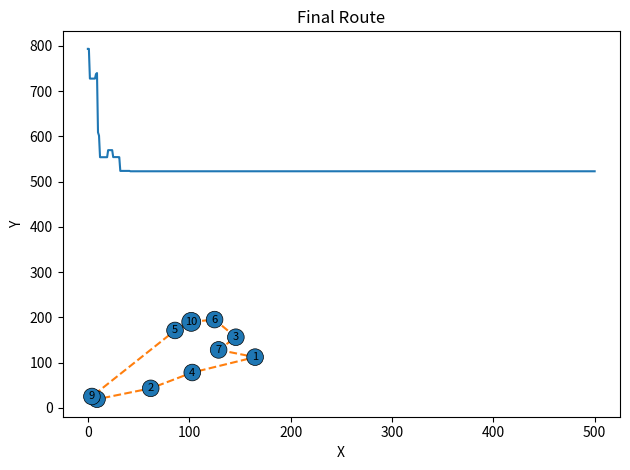

Reproduce this figure in Python.
import numpy as np, random, operator, pandas as pd, matplotlib.pyplot as plt

class City:
    def __init__(self,name, x, y):
        self.name = name
        self.x = x
        self.y = y
    
    def distance(self, city):
        xDis = abs(self.x - city.x)
        yDis = abs(self.y - city.y)
        distance = np.sqrt((xDis ** 2) + (yDis ** 2))
        return distance
    
    def __repr__(self):
        return "(" + str(self.name)+ ")"
        
class Fitness:
    def __init__(self, route):
        self.route = route
        self.distance = 0
        self.fitness= 0.0
    
    def routeDistance(self):
        if self.distance ==0:
            pathDistance = 0
            for i in range(0, len(self.route)):
                fromCity = self.route[i]
                toCity = None
                if i + 1 < len(self.route):
                    toCity = self.route[i + 1]
                else:
                    toCity = self.route[0]
                pathDistance += fromCity.distance(toCity)
            self.distance = pathDistance
        return self.distance
    
    def routeFitness(self):
        if self.fitness == 0:
            self.fitness = 1 / float(self.routeDistance())
        return self.fitness

#Generador de rutas Este método aleatoriza el orden de las ciudades,
# esto significa que este método crea un individuo al azar.
def createRoute(cityList):
    route = random.sample(cityList, len(cityList))
    return route


#Este método crea una población aleatoria del tamaño especificado.
def initialPopulation(popSize, cityList):
    population = []

    for i in range(0, popSize):
        population.append(createRoute(cityList))
    return population


#Esta función toma una población y la ordena en orden descendente
#usando la aptitud de cada individuo
def rankRoutes(population):
    fitnessResults = {}
    for i in range(0,len(population)):
        fitnessResults[i] = Fitness(population[i]).routeFitness()
    sorted_results=sorted(fitnessResults.items(), key = operator.itemgetter(1), reverse = True)
    return sorted_results



#Crear una función de selección que se utilizará para hacer la lista de rutas padre
def selection(popRanked, eliteSize):
    selectionResults = []
    df = pd.DataFrame(np.array(popRanked), columns=["Index","Fitness"])
    df['cum_sum'] = df.Fitness.cumsum()
    df['cum_perc'] = 100*df.cum_sum/df.Fitness.sum()
    
    for i in range(0, eliteSize):
        selectionResults.append(popRanked[i][0])
    for i in range(0, len(popRanked) - eliteSize):
        pick = 100*random.random()
        for i in range(0, len(popRanked)):
            if pick <= df.iat[i,3]:
                selectionResults.append(popRanked[i][0])
                break
    return selectionResults



#Crear poblacion para cruce
def matingPool(population, selectionResults):
    matingpool = []
    for i in range(0, len(selectionResults)):
        index = selectionResults[i]
        matingpool.append(population[index])
    return matingpool




#cruzaniebto
def breed(parent1, parent2):
    child = []
    childP1 = []
    childP2 = []
    
    geneA = int(random.random() * len(parent1))
    geneB = int(random.random() * len(parent1))
    
    startGene = min(geneA, geneB)
    endGene = max(geneA, geneB)

    for i in range(startGene, endGene):
        childP1.append(parent1[i])
        

    childP2 = [item for item in parent2 if item not in childP1]
    #print(startGene, endGene)

    #print(parent1)
    #print(parent2)

    #print(childP1)
    #print(childP2)
    child = childP1 + childP2

    #print(child)
    return child

#Crear función para ejecutar el cruce sobre el conjunto 
def breedPopulation(matingpool, eliteSize):
    children = []
    length = len(matingpool) - eliteSize
    pool = random.sample(matingpool, len(matingpool))

    for i in range(0,eliteSize):
        children.append(matingpool[i])
    
    for i in range(0, length):
        child = breed(pool[i], pool[len(matingpool)-i-1])
        children.append(child)
    return children




#mutar una sola ruta
def mutate(individual, mutationRate):
    for swapped in range(len(individual)):
        if(random.random() < mutationRate):
            swapWith = int(random.random() * len(individual))

            city1 = individual[swapped]
            city2 = individual[swapWith]

            individual[swapped] = city2
            individual[swapWith] = city1
    return individual



#mutar toda la poblacion
def mutatePopulation(population, mutationRate):
    mutatedPop = []
    for ind in range(0, len(population)):
        mutatedInd = mutate(population[ind], mutationRate)
        mutatedPop.append(mutatedInd)
    return mutatedPop

#llamar funciones para la siguiente generaciòn

def nextGeneration(currentGen, eliteSize, mutationRate):
    popRanked = rankRoutes(currentGen)
    selectionResults = selection(popRanked, eliteSize)
    matingpool = matingPool(currentGen, selectionResults)
    children = breedPopulation(matingpool, eliteSize)
    nextGeneration = mutatePopulation(children, mutationRate)
    return nextGeneration

def geneticAlgorithm(population, popSize, eliteSize, mutationRate, generations):
    pop = initialPopulation(popSize, population)
    progress = [1 / rankRoutes(pop)[0][1]]
    print("Initial distance: " + str(progress[0]))

    for i in range(1, generations+1):
        pop = nextGeneration(pop, eliteSize, mutationRate)
        progress.append(1 / rankRoutes(pop)[0][1])
        if i%100==0:
          print('Generation '+str(i),"Distance: ",progress[i])

    bestRouteIndex = rankRoutes(pop)[0][0]
    bestRoute = pop[bestRouteIndex]
    
    plt.plot(progress)
    plt.ylabel('Distance')
    plt.xlabel('Generation')
    plt.title('graphic')
    plt.tight_layout()
    plt.show()

    return bestRoute

#    init program
cityList = []
for i in range(0,10):
    cityList.append(City(name = i, x=int(random.random() * 200), y=int(random.random() * 200)))


best_route=geneticAlgorithm(population=cityList, popSize=30, eliteSize=20, mutationRate=0.01, generations=500)

x=[]
y=[]
for i in best_route:
  x.append(i.x)
  y.append(i.y)
x.append(best_route[0].x)
y.append(best_route[0].y)

plt.plot(x, y, '--o')
plt.xlabel('X')
plt.ylabel('Y')
ax=plt.gca()
plt.title('Final Route')
bbox_props = dict(boxstyle="circle,pad=0.3", fc='C0', ec="black", lw=0.5)
for i in range(1,len(cityList)+1):
  ax.text(cityList[i-1].x, cityList[i-1].y, str(i), ha="center", va="center",size=8,bbox=bbox_props)
plt.tight_layout()
plt.show()
